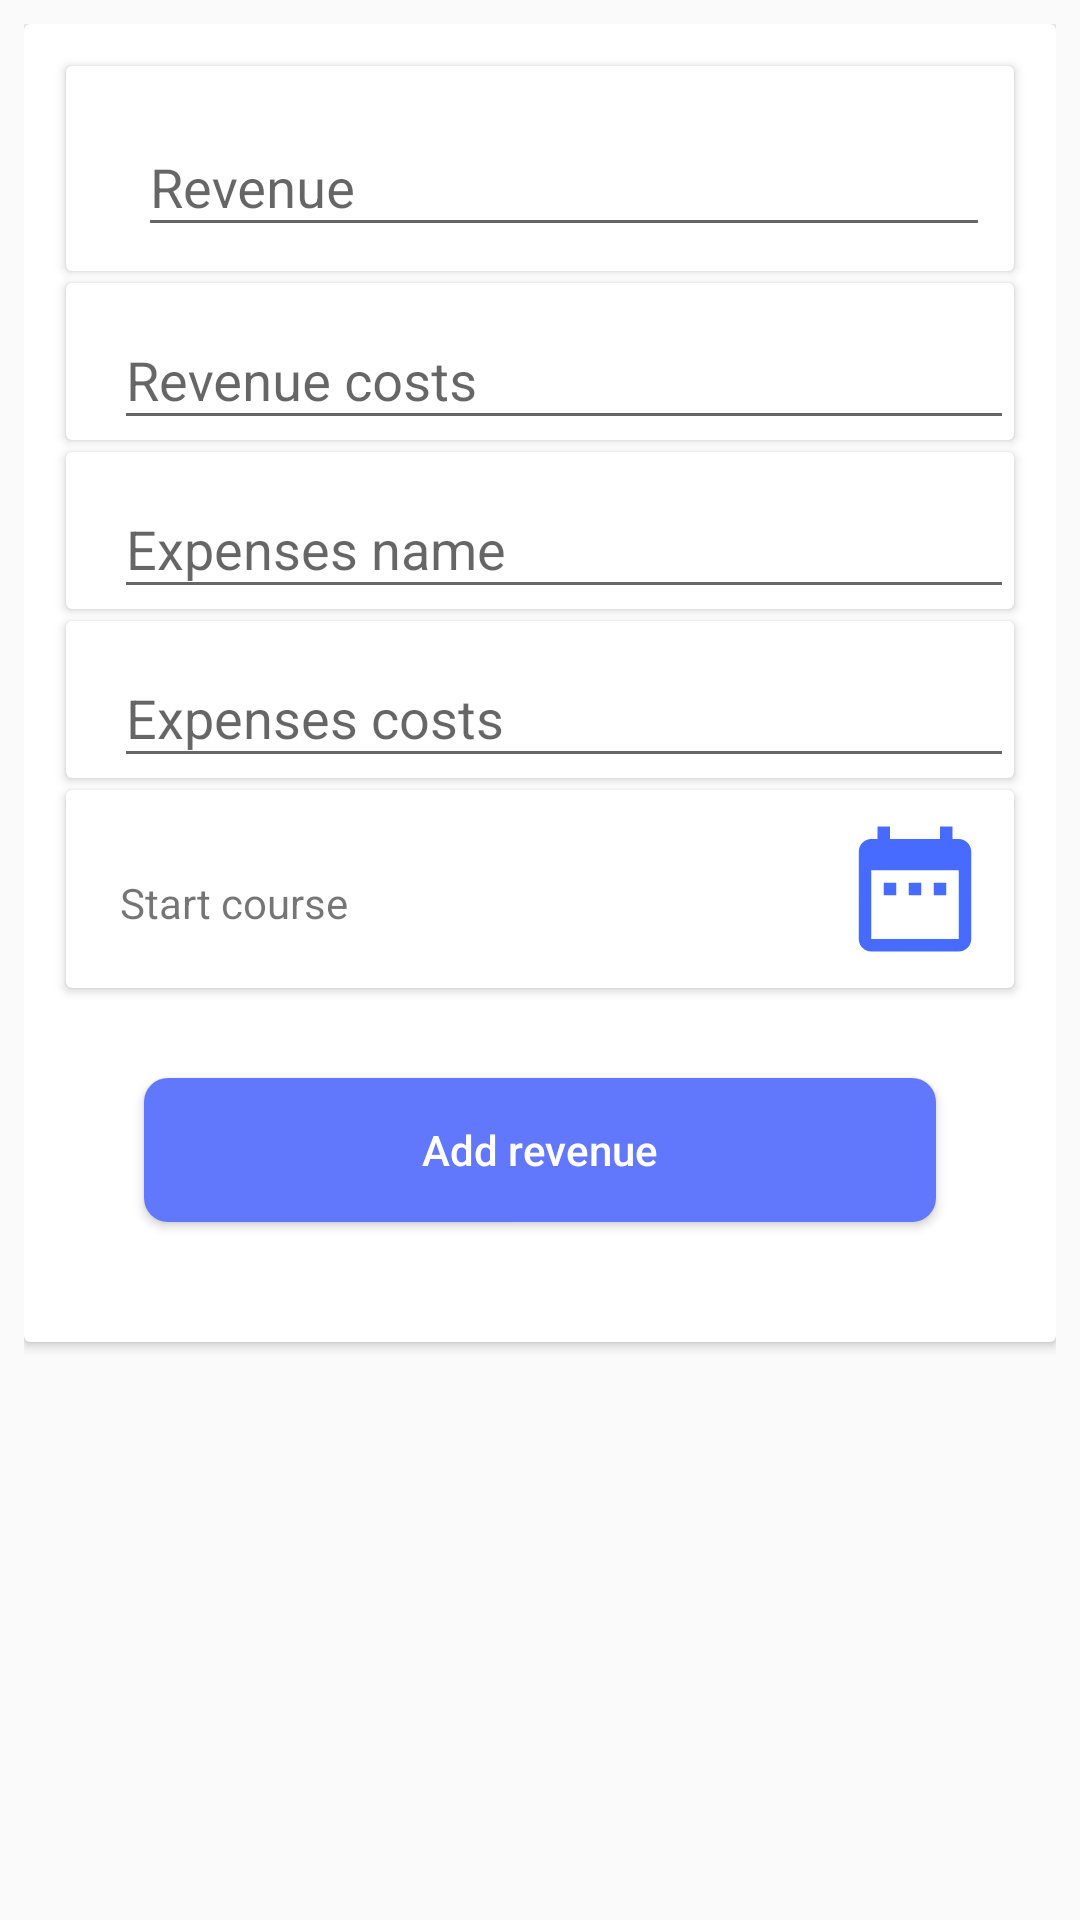

Write the Android layout XML for this screen, with the resource values it uses.
<!-- AndroidManifest.xml: application theme AppTheme -->
<!-- res/layout/fragment_add_revenue.xml -->
<?xml version="1.0" encoding="utf-8"?>
<ScrollView xmlns:android="http://schemas.android.com/apk/res/android"
    xmlns:app="http://schemas.android.com/apk/res-auto"
    android:layout_width="match_parent"
    android:layout_height="match_parent"
    xmlns:tools="http://schemas.android.com/tools"
    android:padding="8dp"
    tools:context=".Fragments.AddStudentFragment">

    <androidx.cardview.widget.CardView
        android:layout_width="match_parent"
        android:layout_height="match_parent">

        <androidx.constraintlayout.widget.ConstraintLayout
            android:layout_width="match_parent"
            android:layout_height="match_parent"
            android:padding="10dp">

            <androidx.cardview.widget.CardView
                android:id="@+id/card_revenue_name"
                android:layout_width="0dp"
                android:layout_height="wrap_content"
                android:layout_margin="4dp"
                android:clickable="true"
                android:foreground="?android:attr/selectableItemBackground"
                app:layout_constraintEnd_toEndOf="parent"
                app:layout_constraintStart_toStartOf="parent"
                app:layout_constraintTop_toTopOf="parent">

                <RelativeLayout

                    android:layout_width="match_parent"
                    android:layout_height="wrap_content"
                    android:padding="8dp">


                    <com.google.android.material.textfield.TextInputLayout
                        android:id="@+id/layout_revenue_name"
                        android:layout_width="match_parent"
                        android:layout_height="wrap_content"
                        android:layout_alignParentStart="true"
                        android:layout_alignParentTop="true"
                        android:layout_alignParentEnd="true"
                        android:layout_marginStart="16dp">

                        <EditText
                            android:id="@+id/input_revenue_name"
                            android:layout_width="match_parent"
                            android:layout_height="match_parent"
                            android:hint="@string/revenue"
                            android:inputType="text" />

                    </com.google.android.material.textfield.TextInputLayout>


                </RelativeLayout>

            </androidx.cardview.widget.CardView>

            <androidx.cardview.widget.CardView
                android:id="@+id/card_revenue_costs"
                android:layout_width="0dp"
                android:layout_height="wrap_content"
                android:layout_margin="4dp"
                android:clickable="true"
                android:foreground="?android:attr/selectableItemBackground"
                app:layout_constraintEnd_toEndOf="parent"
                app:layout_constraintStart_toStartOf="parent"
                app:layout_constraintTop_toBottomOf="@id/card_revenue_name">

                <com.google.android.material.textfield.TextInputLayout
                    android:id="@+id/layout_revenue_costs"
                    android:layout_width="match_parent"
                    android:layout_height="wrap_content"
                    android:layout_alignParentStart="true"
                    android:layout_alignParentTop="true"
                    android:layout_alignParentEnd="true"
                    android:layout_marginStart="16dp">

                    <EditText
                        android:id="@+id/input_revenue_costs"
                        android:layout_width="match_parent"
                        android:layout_height="match_parent"
                        android:hint="@string/revenue_costs"
                        android:inputType="phone" />

                </com.google.android.material.textfield.TextInputLayout>

            </androidx.cardview.widget.CardView>

            <androidx.cardview.widget.CardView
                android:id="@+id/card_expenses_name"
                android:layout_width="0dp"
                android:layout_height="wrap_content"
                android:layout_margin="4dp"
                android:clickable="true"
                android:foreground="?android:attr/selectableItemBackground"
                app:layout_constraintEnd_toEndOf="parent"
                app:layout_constraintStart_toStartOf="parent"
                app:layout_constraintTop_toBottomOf="@id/card_revenue_costs">

                <com.google.android.material.textfield.TextInputLayout
                    android:id="@+id/layout_expenses_name"
                    android:layout_width="match_parent"
                    android:layout_height="wrap_content"
                    android:layout_alignParentStart="true"
                    android:layout_alignParentTop="true"
                    android:layout_alignParentEnd="true"
                    android:layout_marginStart="16dp">

                    <EditText
                        android:id="@+id/input_expenses_name"
                        android:layout_width="match_parent"
                        android:layout_height="match_parent"
                        android:hint="@string/expenses_name"
                        android:inputType="textPostalAddress" />

                </com.google.android.material.textfield.TextInputLayout>

            </androidx.cardview.widget.CardView>

            <androidx.cardview.widget.CardView
                android:id="@+id/card_expenses_costs"
                android:layout_width="0dp"
                android:layout_height="wrap_content"
                android:layout_margin="4dp"
                android:clickable="true"
                android:foreground="?android:attr/selectableItemBackground"
                app:layout_constraintEnd_toEndOf="parent"
                app:layout_constraintStart_toStartOf="parent"
                app:layout_constraintTop_toBottomOf="@id/card_expenses_name">

                <com.google.android.material.textfield.TextInputLayout
                    android:id="@+id/layout_expenses_costs"
                    android:layout_width="match_parent"
                    android:layout_height="wrap_content"
                    android:layout_alignParentStart="true"
                    android:layout_alignParentTop="true"
                    android:layout_alignParentEnd="true"
                    android:layout_marginStart="16dp">

                    <EditText
                        android:id="@+id/input_expenses_costs"
                        android:layout_width="match_parent"
                        android:layout_height="match_parent"
                        android:hint="@string/expenses_costs"
                        android:inputType="textPostalAddress" />

                </com.google.android.material.textfield.TextInputLayout>

            </androidx.cardview.widget.CardView>

            <androidx.cardview.widget.CardView
                android:id="@+id/card_revenue_date"
                android:layout_width="0dp"
                android:layout_height="wrap_content"
                android:layout_margin="4dp"
                android:clickable="true"
                android:foreground="?android:attr/selectableItemBackground"
                app:layout_constraintEnd_toEndOf="parent"
                app:layout_constraintStart_toStartOf="parent"
                app:layout_constraintTop_toBottomOf="@id/card_expenses_costs">

                <RelativeLayout

                    android:layout_width="match_parent"
                    android:layout_height="wrap_content"
                    android:padding="8dp">


                    <TextView
                        android:id="@+id/txt_revenue_date"
                        android:layout_width="match_parent"
                        android:layout_height="match_parent"
                        android:text="@string/start_course"
                        android:padding="10dp"
                        android:layout_marginTop="10dp"
                        android:layout_alignParentStart="true"
                        android:layout_alignParentTop="true"
                        android:layout_toStartOf="@id/img_revenue_date" />


                    <ImageView
                        android:id="@+id/img_revenue_date"
                        android:layout_width="50dp"
                        android:layout_height="50dp"
                        android:src="@drawable/ic_date_range"
                        android:layout_alignParentTop="true"
                        android:layout_alignParentEnd="true" />

                </RelativeLayout>

            </androidx.cardview.widget.CardView>


            <Button
                android:id="@+id/btn_add_revenue"
                android:layout_width="0dp"
                android:layout_height="wrap_content"
                android:layout_margin="30dp"
                android:background="@drawable/btn_bg"
                android:text="@string/add_revenue"
                android:textAllCaps="false"
                android:textColor="@color/colorWhite"
                app:layout_constraintBottom_toBottomOf="parent"
                app:layout_constraintEnd_toEndOf="parent"
                app:layout_constraintStart_toStartOf="parent"
                app:layout_constraintTop_toBottomOf="@id/card_revenue_date" />

        </androidx.constraintlayout.widget.ConstraintLayout>

    </androidx.cardview.widget.CardView>


</ScrollView>
<!-- resources referenced by this layout -->
<resources>
  <color name="colorWhite">#ffffff</color>
  <!-- drawable btn_bg (drawable) -->
  <?xml version="1.0" encoding="utf-8"?>
  <shape xmlns:android="http://schemas.android.com/apk/res/android">
  
      <solid android:color="@color/colorPrimary"/>
      <corners android:radius="8dp"/>
      <padding android:bottom="8dp"
          android:left="8dp"
          android:right="8dp"
          android:top="8dp"/>
  
  </shape>
  <!-- drawable ic_date_range (drawable) -->
  <vector android:autoMirrored="true" android:height="24dp"
      android:tint="#476BFF" android:viewportHeight="24.0"
      android:viewportWidth="24.0" android:width="24dp" xmlns:android="http://schemas.android.com/apk/res/android">
      <path android:fillColor="#FF000000" android:pathData="M9,11L7,11v2h2v-2zM13,11h-2v2h2v-2zM17,11h-2v2h2v-2zM19,4h-1L18,2h-2v2L8,4L8,2L6,2v2L5,4c-1.11,0 -1.99,0.9 -1.99,2L3,20c0,1.1 0.89,2 2,2h14c1.1,0 2,-0.9 2,-2L21,6c0,-1.1 -0.9,-2 -2,-2zM19,20L5,20L5,9h14v11z"/>
  </vector>
  <string name="add_revenue">Add revenue</string>
  <string name="expenses_costs">Expenses costs</string>
  <string name="expenses_name">Expenses name</string>
  <string name="revenue">Revenue</string>
  <string name="revenue_costs">Revenue costs</string>
  <string name="start_course">Start course</string>
  <style name="AppTheme" parent="Theme.AppCompat.Light.DarkActionBar">
          
          <item name="colorPrimary">@color/colorPrimary</item>
          <item name="colorPrimaryDark">@color/colorPrimaryDark</item>
          <item name="colorAccent">@color/colorAccent</item>
      </style>
  <color name="colorPrimary">#6177FC</color>
  <color name="colorPrimaryDark">#576EF7</color>
  <color name="colorAccent">#2A45E6</color>
</resources>
